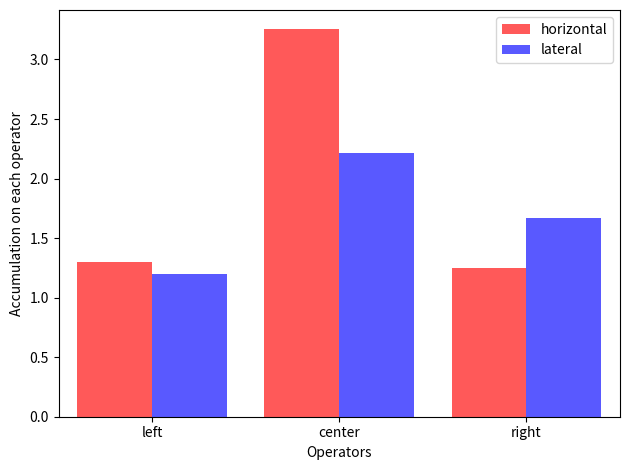

Recreate this plot in Python.
import matplotlib.pyplot as plt
import numpy as np

# Data
accumulation_on_right = [1.2479, 1.6650]
accumulation_on_left = [1.2962, 1.1959]
accumulation_on_center = [3.2527, 2.2186]
operators = ['left', 'center', 'right']

# Create a figure and axis
fig, ax = plt.subplots()

# Calculate bar positions
bar_positions = np.arange(len(operators))

# Plot bars for accumulation_on_right
ax.bar(bar_positions - 0.2, [accumulation_on_left[0], accumulation_on_center[0], accumulation_on_right[0]],
       width=0.4, color='red', label='horizontal',alpha=0.65)

# Plot bars for accumulation_on_center
ax.bar(bar_positions + 0.2, [accumulation_on_left[1], accumulation_on_center[1], accumulation_on_right[1]],
       width=0.4, color='blue', label='lateral', alpha=0.65)

# Set labels and title
ax.set_xlabel('Operators')
ax.set_ylabel('Accumulation on each operator')

ax.set_xticks(bar_positions)
ax.set_xticklabels(operators)
ax.legend()

# Adjust the x-axis limits to align the bars
ax.set_xlim(-0.5, len(operators) - 0.5)

# Show the plot
plt.savefig('operator_accumulation_trend_20.png')
plt.tight_layout()
plt.show()

